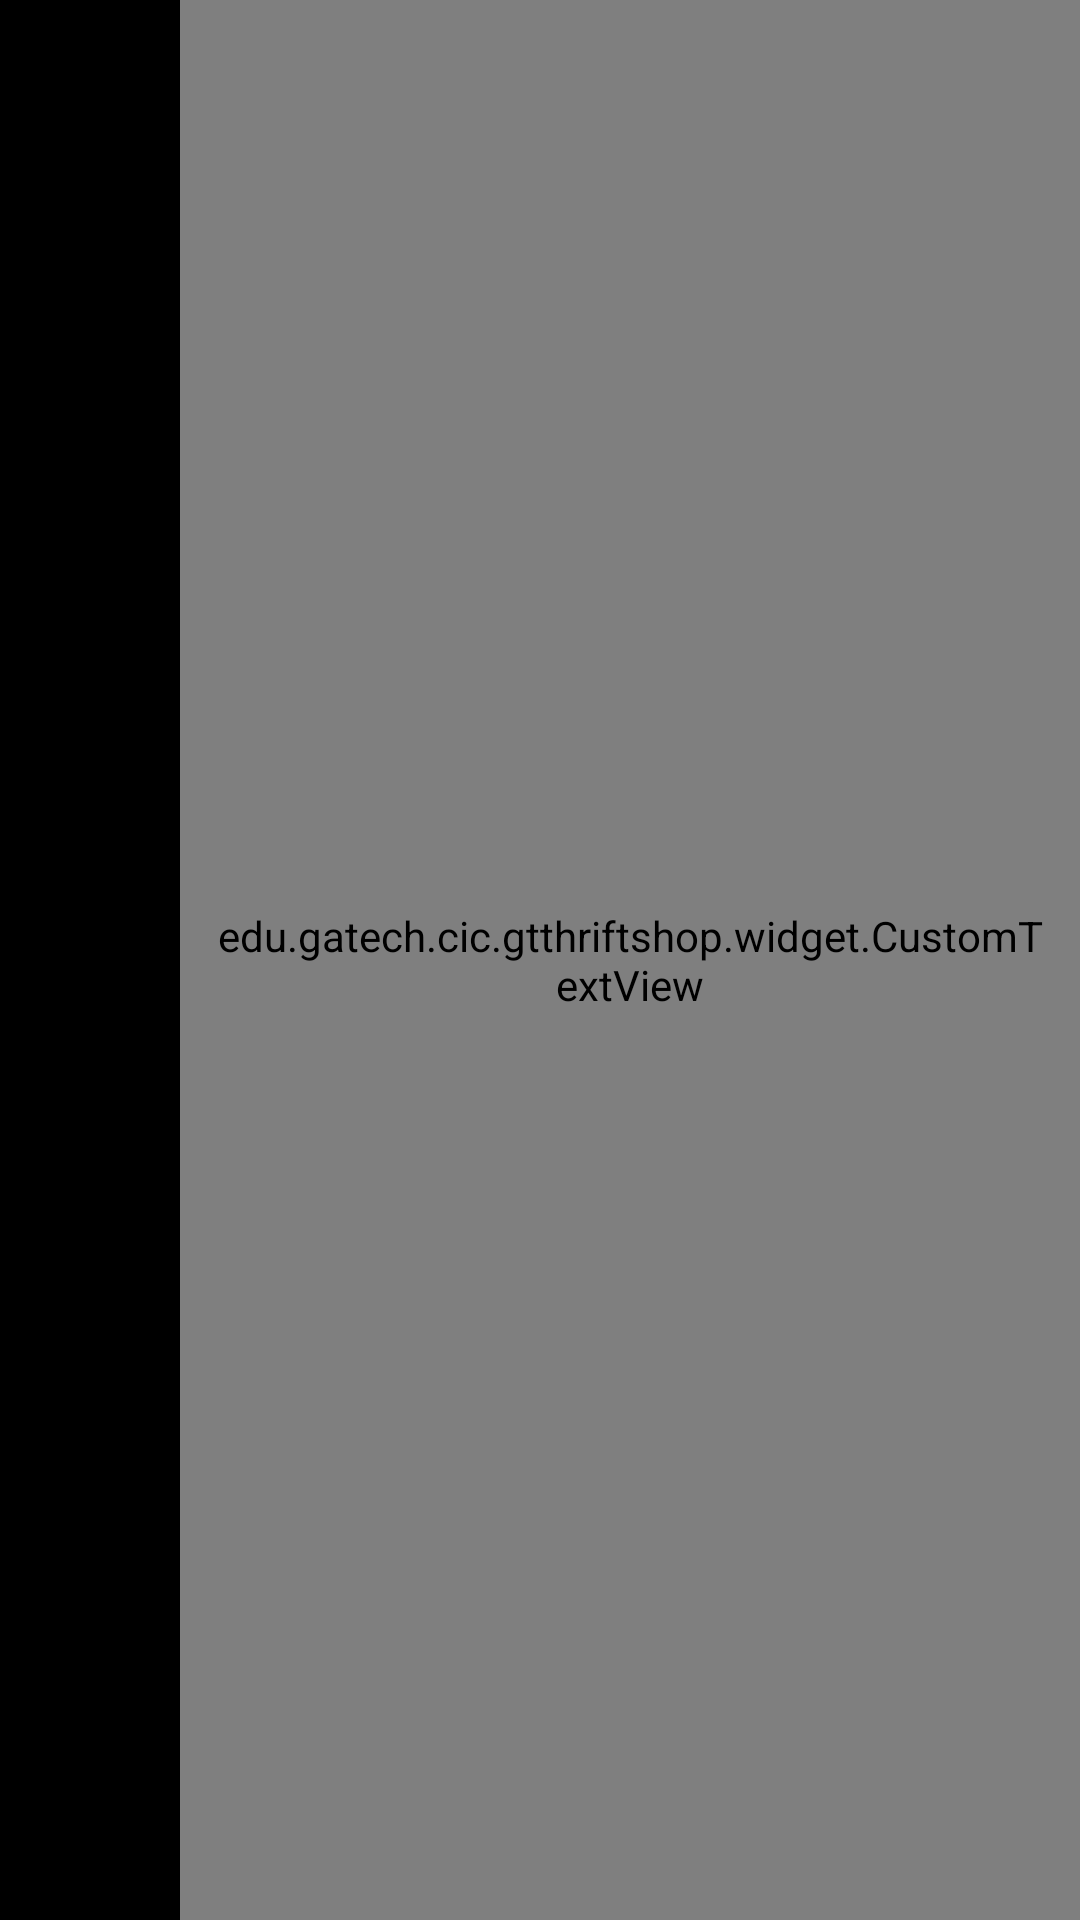

Write the Android layout XML for this screen, with the resource values it uses.
<!-- AndroidManifest.xml: application theme Theme.Cic -->
<!-- res/layout/menu_row.xml -->
<?xml version="1.0" encoding="utf-8"?>
<RelativeLayout xmlns:android="http://schemas.android.com/apk/res/android"
    android:id="@+id/RL_MenuItemRoot"
    android:layout_width="match_parent"
    android:layout_height="@dimen/menu_row_height"
    android:minHeight="@dimen/menu_row_height" >

    <ImageView
        android:id="@+id/row_icon"
        android:layout_width="@dimen/menu_row_height"
        android:layout_height="@dimen/menu_row_height"
        android:layout_alignParentLeft="true"
        android:layout_centerVertical="true"
        android:contentDescription="@string/image"
        android:padding="10dp" />

    <edu.gatech.cic.gtthriftshop.widget.CustomTextView
        android:id="@+id/row_title"
        style="@style/Text.16"
        android:layout_height="match_parent"
        android:layout_centerVertical="true"
        android:layout_toRightOf="@id/row_icon"
        android:padding="10dp"
        android:textColor="@color/swatch_01" />

</RelativeLayout>
<!-- resources referenced by this layout -->
<resources>
  <color name="swatch_01">#FFFCDD</color>
  <dimen name="menu_row_height">60dp</dimen>
  <string name="image">Image</string>
  <style name="Text.16">
          <item name="android:textSize">16sp</item>
      </style>
  <!-- drawable selectable_background_cic (drawable) -->
  <?xml version="1.0" encoding="utf-8"?>
  <selector xmlns:android="http://schemas.android.com/apk/res/android"
          android:exitFadeDuration="@android:integer/config_mediumAnimTime" >
      <item android:state_pressed="false" android:state_focused="true" android:drawable="@drawable/list_focused_cic" />
      <item android:state_pressed="true" android:drawable="@drawable/list_pressed_cic" />
      <item android:drawable="@android:color/transparent" />
  </selector>
  <style name="PopupMenu.Cic" parent="@android:style/Widget.Holo.ListPopupWindow">
          <item name="android:popupBackground">@drawable/menu_dropdown_panel_cic</item>	
      </style>
  <style name="DropDownListView.Cic" parent="@android:style/Widget.Holo.ListView.DropDown">
          <item name="android:listSelector">@drawable/selectable_background_cic</item>
      </style>
  <style name="ActionBarTabStyle.Cic" parent="@android:style/Widget.Holo.ActionBar.TabView">
          <item name="android:background">@drawable/tab_indicator_ab_cic</item>
      </style>
  <style name="DropDownNav.Cic" parent="@android:style/Widget.Holo.Spinner">
          <item name="android:background">@drawable/spinner_background_ab_cic</item>
          <item name="android:popupBackground">@drawable/menu_dropdown_panel_cic</item>
          <item name="android:dropDownSelector">@drawable/selectable_background_cic</item>
      </style>
  <style name="ActionBar.Solid.Cic" parent="@android:style/Widget.Holo.ActionBar.Solid">
          <item name="android:background">@drawable/ab_solid_cic</item>
          <item name="android:backgroundStacked">@drawable/ab_stacked_solid_cic</item>
          <item name="android:backgroundSplit">@drawable/ab_bottom_solid_cic</item>
          <item name="android:progressBarStyle">@style/ProgressBar.Cic</item>
      </style>
  <style name="ActionButton.CloseMode.Cic" parent="@android:style/Widget.Holo.ActionButton.CloseMode">
          <item name="android:background">@drawable/btn_cab_done_cic</item>
      </style>
  <!-- drawable spinner_background_ab_cic (drawable) -->
  <?xml version="1.0" encoding="utf-8"?>
  <selector xmlns:android="http://schemas.android.com/apk/res/android">
      <item android:state_enabled="false"
          android:drawable="@drawable/spinner_ab_disabled_cic" />
      <item android:state_pressed="true"
          android:drawable="@drawable/spinner_ab_pressed_cic" />
      <item android:state_pressed="false" android:state_focused="true"
          android:drawable="@drawable/spinner_ab_focused_cic" />
      <item android:drawable="@drawable/spinner_ab_default_cic" />
  </selector>
  <style name="ProgressBar.Cic" parent="@android:style/Widget.Holo.ProgressBar.Horizontal">
          <item name="android:progressDrawable">@drawable/progress_horizontal_cic</item>
      </style>
  <!-- drawable btn_cab_done_cic (drawable) -->
  <?xml version="1.0" encoding="utf-8"?>
  <selector xmlns:android="http://schemas.android.com/apk/res/android">
      <item android:state_pressed="true"
          android:drawable="@drawable/btn_cab_done_pressed_cic" />
      <item android:state_focused="true" android:state_enabled="true"
          android:drawable="@drawable/btn_cab_done_focused_cic" />
      <item android:state_enabled="true"
          android:drawable="@drawable/btn_cab_done_default_cic" />
  </selector>
</resources>
